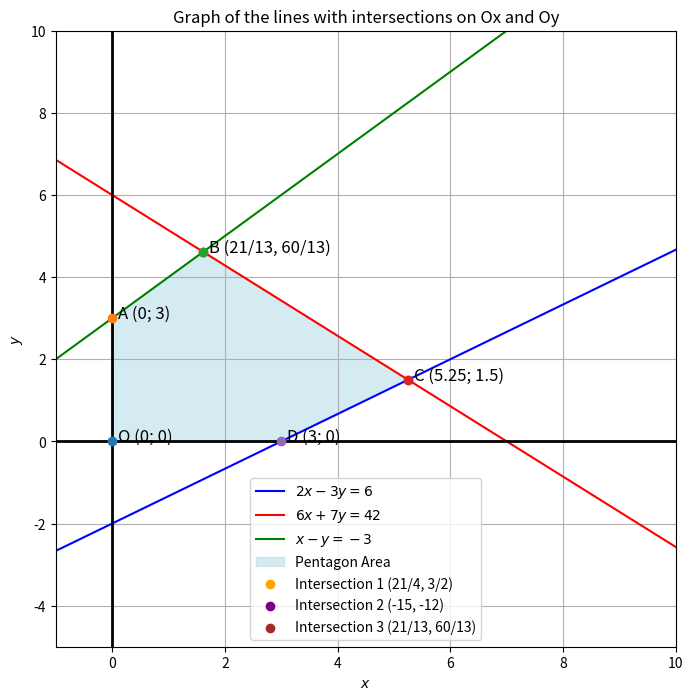

Python code for this plot:
import numpy as np
import matplotlib.pyplot as plt
from sympy import symbols, Eq, solve

# Define the equations
def line1(x):
    return (2*x - 6) / 3

def line2(x):
    return (42 - 6*x) / 7

def line3(x):
    return x + 3

# Solve the system of equations for intersections
x, y = symbols('x y')

# Equation 1: 2x - 3y = 6
eq1 = Eq(2*x - 3*y, 6)

# Equation 2: 6x + 7y = 42
eq2 = Eq(6*x + 7*y, 42)

# Equation 3: x - y = -3
eq3 = Eq(x - y, -3)

# Solving intersections

# Intersection of line1 and line2
sol1 = solve((eq1, eq2), (x, y))
# Intersection of line1 and line3
sol2 = solve((eq1, eq3), (x, y))
# Intersection of line2 and line3
sol3 = solve((eq2, eq3), (x, y))

# Extracting intersection points
intersection_1 = (sol1[x], sol1[y])
intersection_2 = (sol2[x], sol2[y])
intersection_3 = (sol3[x], sol3[y])

# Define points for intersections (with renamed points)
points = {
    'O (0; 0)': (0, 0),
    'A (0; 3)': (0, 3),
    'B (21/13, 60/13)': (21/13, 60/13),  # Renamed from C to B
    'C (5.25; 1.5)': (5.25, 1.5),  # Renamed from D to C
    'D (3; 0)': (3, 0),  # Renamed from E to D
}

# Define the points for the pentagon (in the new order)
pentagon_points = [
    points['O (0; 0)'],
    points['A (0; 3)'],
    points['B (21/13, 60/13)'],
    points['C (5.25; 1.5)'],
    points['D (3; 0)']
]

# Separate x and y values of pentagon points
pentagon_x = [p[0] for p in pentagon_points]
pentagon_y = [p[1] for p in pentagon_points]

# Close the pentagon loop by adding the first point at the end
pentagon_x.append(pentagon_x[0])
pentagon_y.append(pentagon_y[0])

# Generate x values for plotting
x_values = np.linspace(-1, 10, 400)

# Plot the lines
plt.figure(figsize=(8, 8))

# Plot each line
plt.plot(x_values, line1(x_values), label=r'$2x - 3y = 6$', color='blue')
plt.plot(x_values, line2(x_values), label=r'$6x + 7y = 42$', color='red')
plt.plot(x_values, line3(x_values), label=r'$x - y = -3$', color='green')

# Adding labels for the axes (creating Ox and Oy axes with thicker and bolder black lines)
plt.axhline(0, color='black',linewidth=2)  # Ox axis (horizontal), thicker line
plt.axvline(0, color='black',linewidth=2)  # Oy axis (vertical), thicker line

# Plot the points on the graph
for point, coords in points.items():
    plt.plot(coords[0], coords[1], 'o')
    plt.text(coords[0] + 0.1, coords[1], f'{point}', fontsize=12)

# Plot the pentagon and fill it with color
plt.fill(pentagon_x, pentagon_y, color='lightblue', alpha=0.5, label="Pentagon Area")

# Plot intersection points
plt.scatter(intersection_1[0], intersection_1[1], color='orange', label=f'Intersection 1 {intersection_1}')
plt.scatter(intersection_2[0], intersection_2[1], color='purple', label=f'Intersection 2 {intersection_2}')
plt.scatter(intersection_3[0], intersection_3[1], color='brown', label=f'Intersection 3 {intersection_3}')

# Set graph limits
plt.xlim(-1, 10)
plt.ylim(-5, 10)

# Labeling the axes
plt.xlabel(r'$x$')
plt.ylabel(r'$y$')

# Add title
plt.title('Graph of the lines with intersections on Ox and Oy')

# Add a legend
plt.legend()

# Show grid and plot
plt.grid(True)
plt.show()
